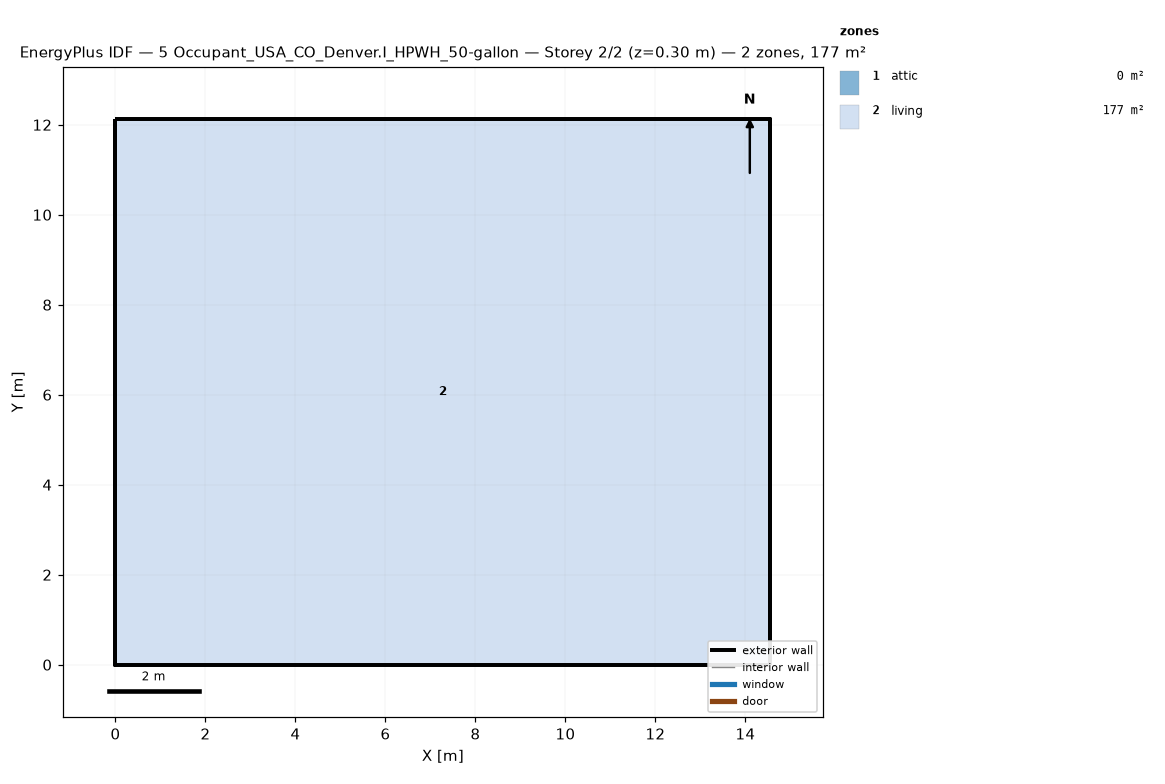
=== STOREY PLAN SPEC (per zone: floor XY polygon, exterior-wall plan segments, windows/doors) ===
zone 1: attic  (0.0 m²)
  exterior wall: (14.55, 0.00) – (14.55, 12.13) – (14.55, 6.06)  [18.2 m]
  exterior wall: (0.00, 12.13) – (0.00, 0.00) – (0.00, 6.06)  [18.2 m]
zone 2: living  (176.5 m²)
  floor: (0.00, 0.00) (0.00, 12.13) (14.55, 12.13) (14.55, 0.00)
  exterior wall: (0.00, 0.00) – (14.55, 0.00)  [14.6 m]
  exterior wall: (14.55, 0.00) – (14.55, 12.13)  [12.1 m]
  exterior wall: (14.55, 12.13) – (0.00, 12.13)  [14.6 m]
  exterior wall: (0.00, 12.13) – (0.00, 0.00)  [12.1 m]

=== DERIVED (storey summary) ===
Building: 5 Occupant_USA_CO_Denver.I_HPWH_50-gallon
Storey: 2 of 2  (floor level z = 0.30 m)
Storey gross floor area: 176.5 m²
Zones on this storey: 2
  - attic: floor 0.0 m²; exterior wall 36.4 m (24.5 m²); WWR 0.0%
  - living: floor 176.5 m²; exterior wall 53.4 m (146.4 m²); WWR 0.0%
Zone adjacency: (none detected)